The GitHub repository iDanishDev/Maize-Disease-Detection contains a labelled image folder "dataset" with 4 categories: maize blight, maize common rust, maize gray leaf spot, maize healthy. Examples follow, each with its label.

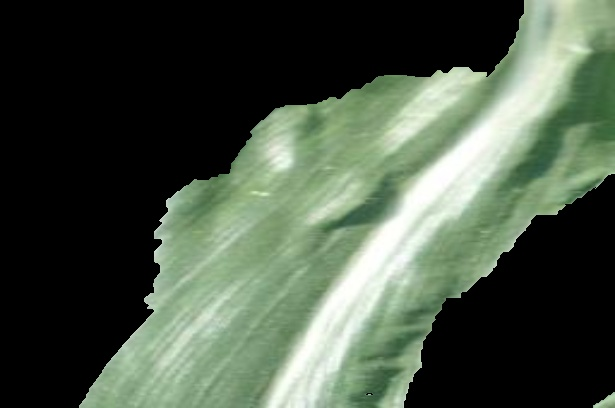
Label: maize healthy

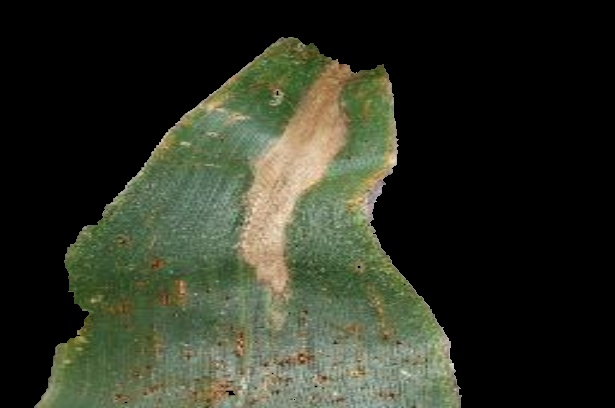
Label: maize blight

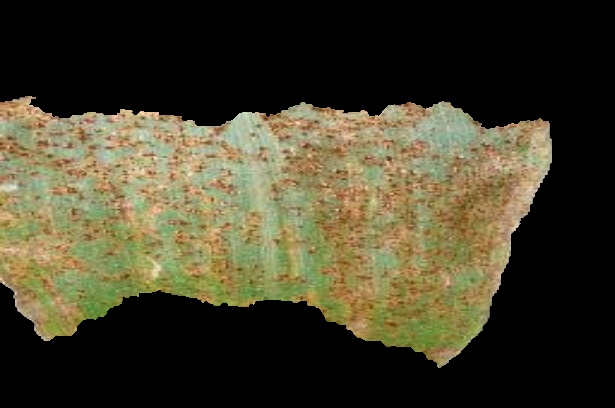
Label: maize common rust

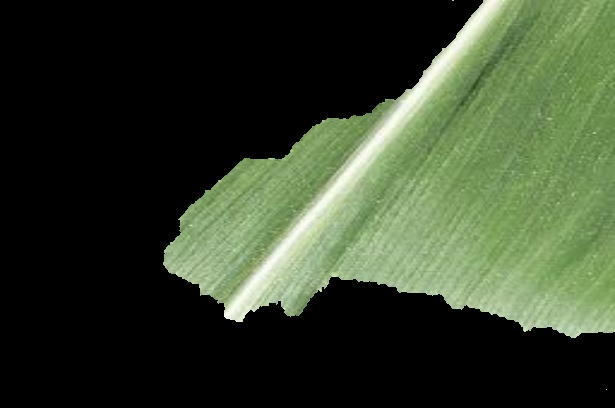
Label: maize healthy

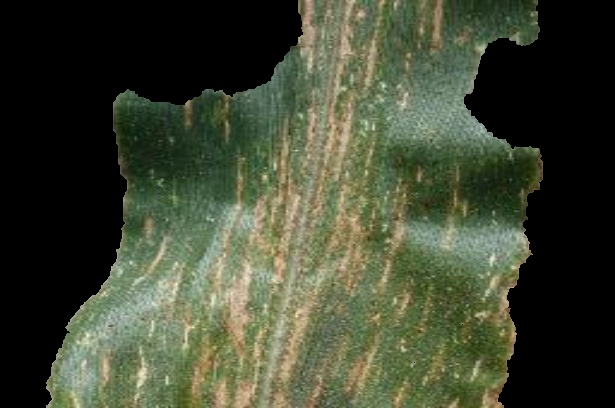
Label: maize gray leaf spot

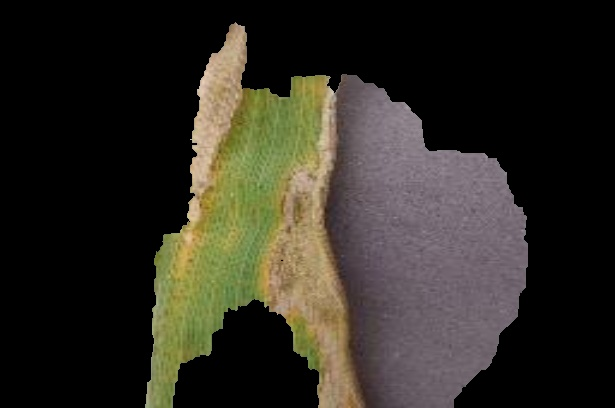
Label: maize blight
